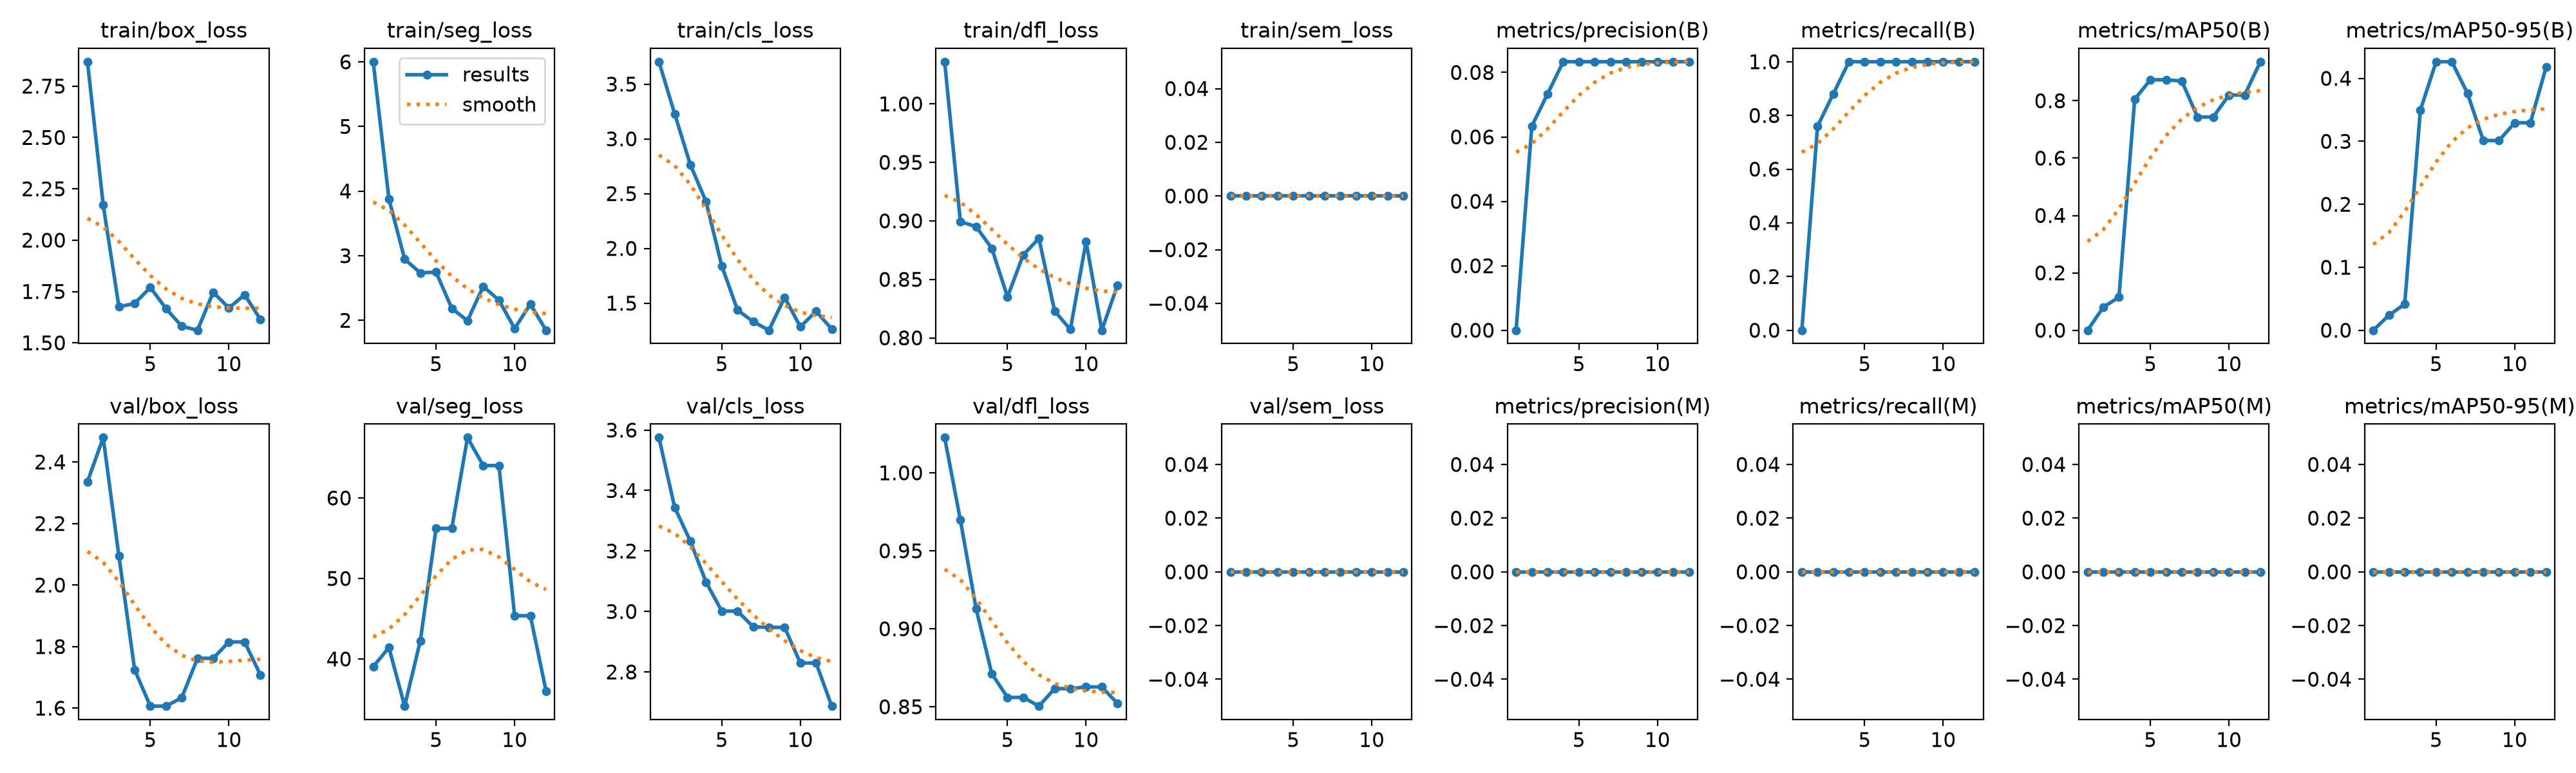

Data behind this chart, as committed beside it:
epoch, time, train/box_loss, train/seg_loss, train/cls_loss, train/dfl_loss, train/sem_loss, metrics/precision(B), metrics/recall(B), metrics/mAP50(B), metrics/mAP50-95(B), metrics/precision(M), metrics/recall(M), metrics/mAP50(M), metrics/mAP50-95(M), val/box_loss, val/seg_loss, val/cls_loss, val/dfl_loss, val/sem_loss, lr/pg0, lr/pg1, lr/pg2
1, 5.12, 2.869, 6.002, 3.704, 1.036, 0, 0, 0, 0, 0, 0, 0, 0, 0, 2.336, 39.04, 3.575, 1.023, 0, 5e-05, 5e-05, 0.09905
2, 10.13, 2.171, 3.877, 3.229, 0.8993, 0, 0.06333, 0.76, 0.08006, 0.02382, 0, 0, 0, 0, 2.479, 41.42, 3.345, 0.9698, 0, 0.0001376, 0.0001376, 0.09714
3, 14.6, 1.676, 2.947, 2.763, 0.8951, 0, 0.07333, 0.88, 0.1156, 0.0415, 0, 0, 0, 0, 2.094, 34.14, 3.232, 0.9129, 0, 0.0002088, 0.0002088, 0.09521
4, 18.94, 1.692, 2.734, 2.426, 0.8765, 0, 0.08333, 1, 0.8052, 0.3497, 0, 0, 0, 0, 1.725, 42.27, 3.097, 0.8712, 0, 0.0002634, 0.0002634, 0.09326
5, 23.23, 1.77, 2.746, 1.839, 0.835, 0, 0.08333, 1, 0.873, 0.4264, 0, 0, 0, 0, 1.606, 56.23, 3.001, 0.856, 0, 0.0003015, 0.0003015, 0.0913
6, 27.46, 1.667, 2.186, 1.438, 0.8709, 0, 0.08333, 1, 0.873, 0.4264, 0, 0, 0, 0, 1.606, 56.23, 3.001, 0.856, 0, 0.0003231, 0.0003231, 0.08932
7, 31.79, 1.581, 1.994, 1.331, 0.885, 0, 0.08333, 1, 0.8685, 0.376, 0, 0, 0, 0, 1.634, 67.5, 2.949, 0.8504, 0, 0.0003282, 0.0003282, 0.08733
8, 36, 1.561, 2.525, 1.253, 0.8229, 0, 0.08333, 1, 0.7432, 0.3012, 0, 0, 0, 0, 1.762, 64.03, 2.947, 0.8616, 0, 0.0003169, 0.0003169, 0.08532
9, 40.35, 1.746, 2.312, 1.552, 0.8072, 0, 0.08333, 1, 0.7432, 0.3012, 0, 0, 0, 0, 1.762, 64.03, 2.947, 0.8616, 0, 0.000289, 0.000289, 0.08329
10, 44.88, 1.67, 1.873, 1.284, 0.8823, 0, 0.08333, 1, 0.8198, 0.3294, 0, 0, 0, 0, 1.815, 45.37, 2.83, 0.8627, 0, 0.0002446, 0.0002446, 0.08124
11, 49.1, 1.734, 2.25, 1.425, 0.8065, 0, 0.08333, 1, 0.8198, 0.3294, 0, 0, 0, 0, 1.815, 45.37, 2.83, 0.8627, 0, 0.0001837, 0.0001837, 0.07918
12, 53.4, 1.615, 1.847, 1.264, 0.845, 0, 0.08333, 1, 0.9359, 0.4178, 0, 0, 0, 0, 1.708, 36.04, 2.687, 0.8521, 0, 0.0001064, 0.0001064, 0.07711
